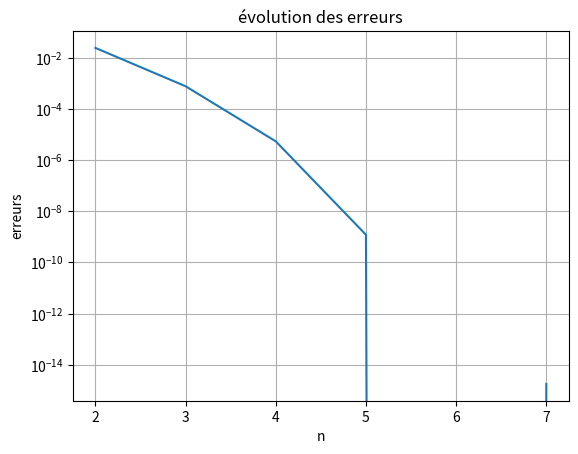
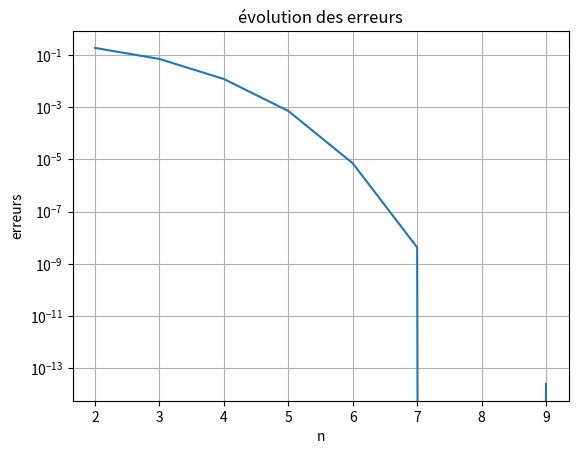
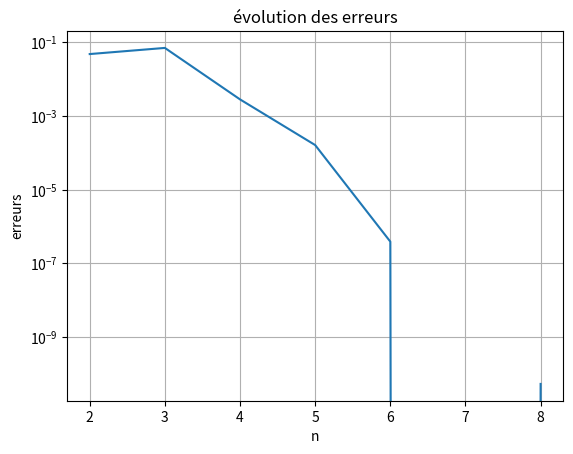
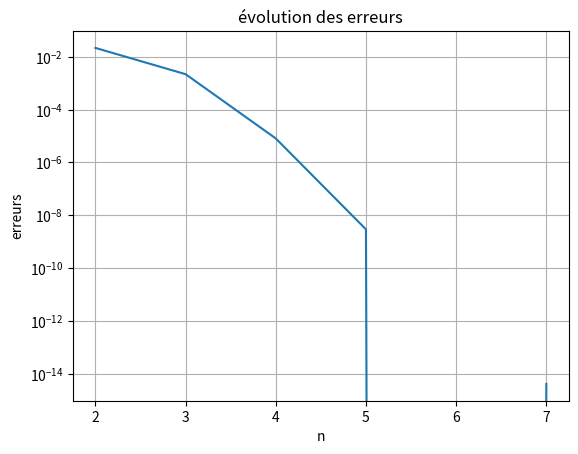
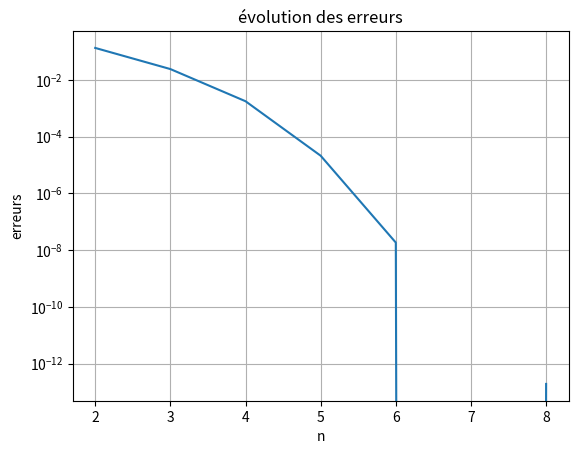
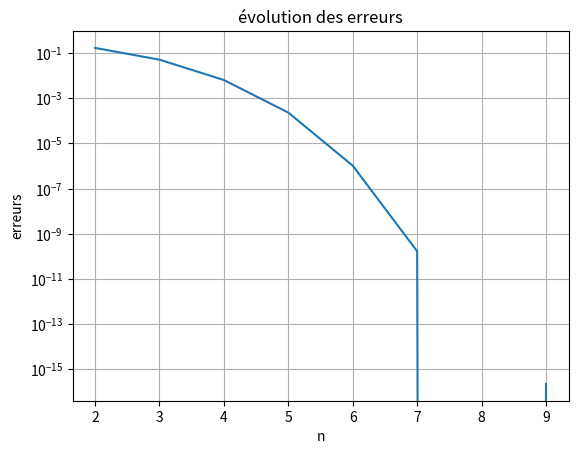

These figures' Python source, in order:
""" [redacted]
   Methode du point fixe"""

import math
from math import *
import matplotlib.pyplot as plt


def Secante(f, x0, x1, epsilon, Nitermax):
    n = 1
    liste_des_n = []
    liste_des_x0 = []
    liste_des_erreurs = []
    liste_des_x2 = []
    while abs(x1 - x0) > epsilon and n < Nitermax:
        n = n + 1
        x2 = x0-f(x0)*(x1-x0)/(f(x1)-f(x0))
        x0 = x1
        x1 = x2
        liste_des_n.append(n)
        liste_des_x0.append(x0)
        liste_des_x2.append(x2)

    for x in liste_des_x2:
        erreur = abs(x - x0)
        liste_des_erreurs.append(erreur)
    print("liste_des_n", liste_des_n)
    print("liste_des_x0", liste_des_x0)
    print("liste_des_erreurs", liste_des_erreurs)

    plt.figure()
    plt.semilogy(liste_des_n, liste_des_erreurs)
    plt.title("évolution des erreurs")
    plt.xlabel('n') 
    plt.ylabel('erreurs') 
    plt.grid()
    plt.show()
    return x0

#fonction 0:
def f0(x):
    return 2*x - (1 + sin(x))


#fonction 1:
def f1(x):
    return x**4 + 3*x - 9

#fonction 2:
def f2(x):
    return 3*cos(x) - x - 2

#fonction 3:
def f3(x):
    return x*exp(x) - 7


#affichage des solutions:
print("="*10, "fonction 0", "="*10)
z = Secante(f0, 0, 1, 1E-10, 1E4)
print(z)

print("="*10, "fonction 1", "="*10)
a = Secante(f1, 1, 2, 1E-10, 1E4)
b = Secante(f1, -2, -1,1E-10, 1E4)
print(a)
print(b)

print("="*10, "fonction 2", "="*10)
c = Secante(f2, -2, -1, 1E-10, 1E4)
d = Secante(f2, 0, 1, 1E-10, 1E4)
print(c)
print(d)

print("="*10, "fonction 3", "="*10)
e = Secante(f3, 1, 2, 1E-10, 1E4)
print(e)
